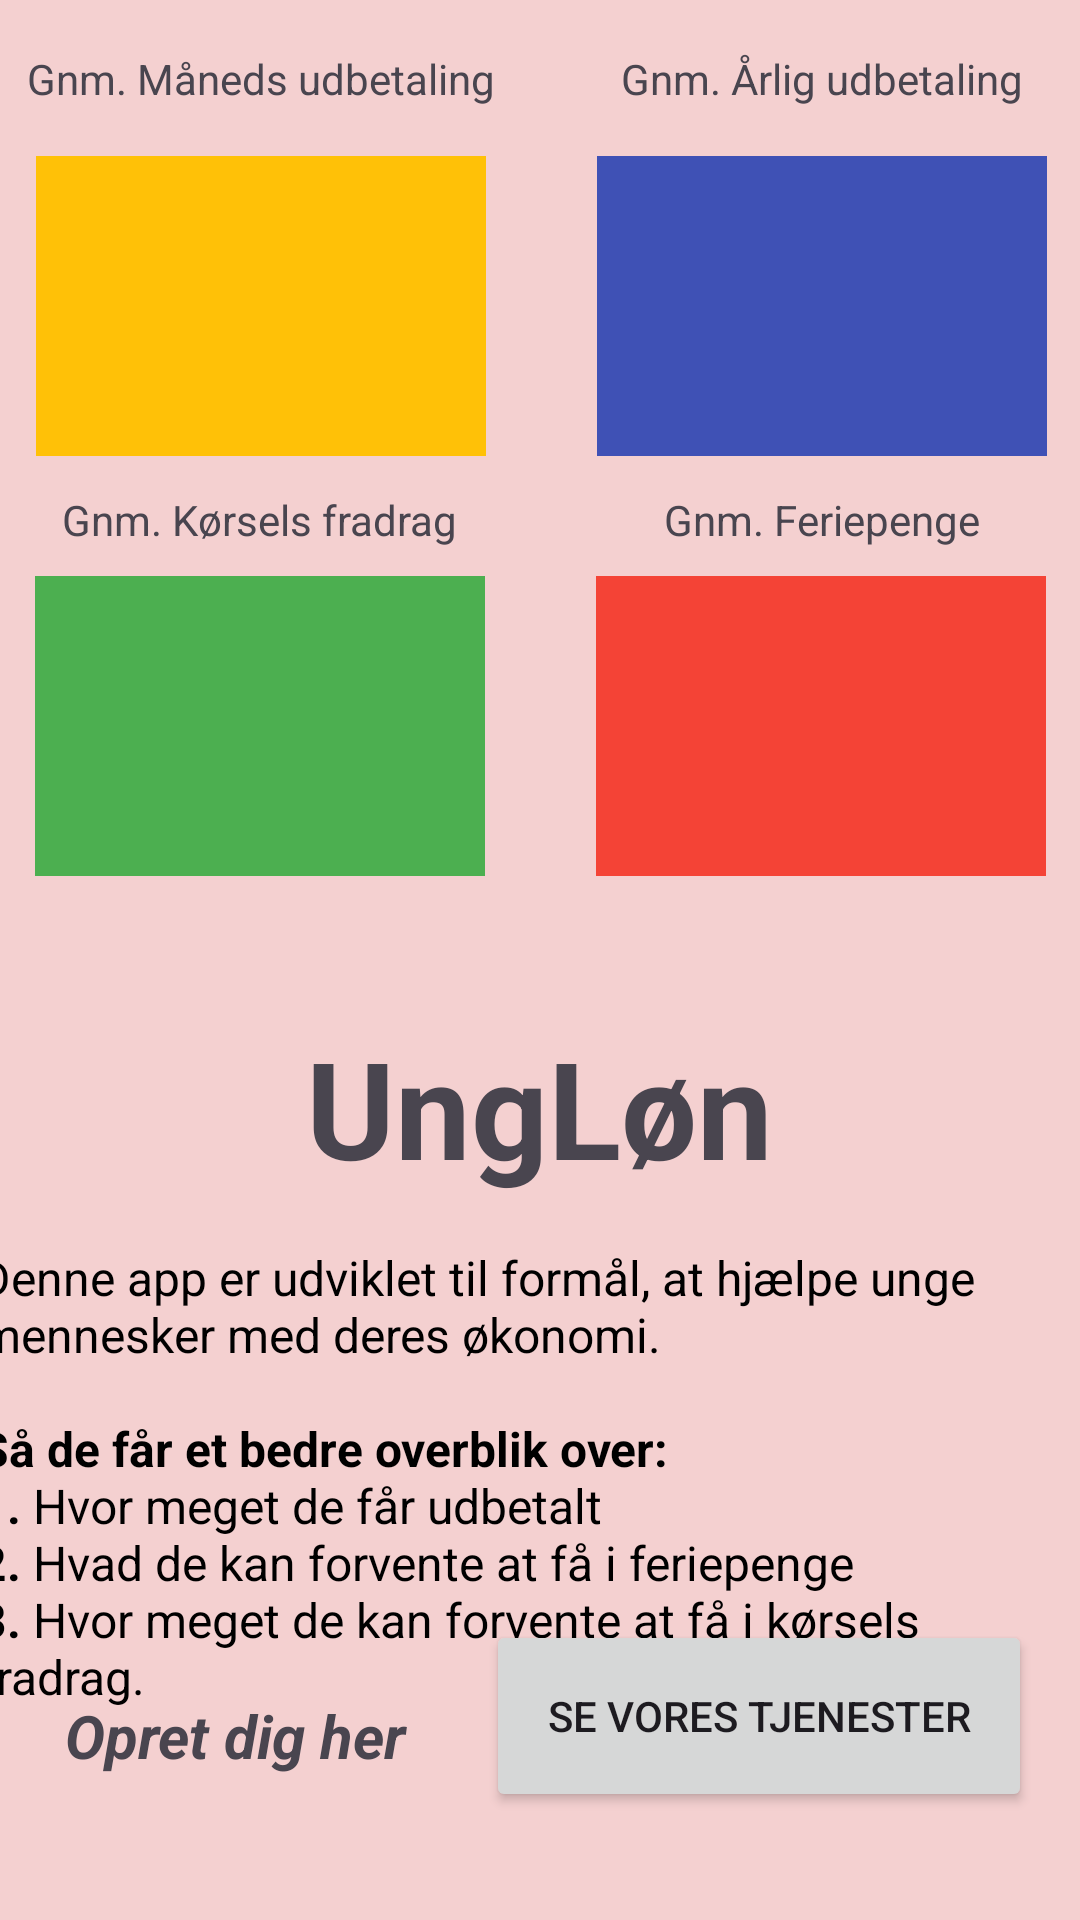

This screen was rendered from an Android layout file. Write that file and the resources it references.
<!-- AndroidManifest.xml: application theme Theme.UngLoen_mobile_exam -->
<!-- res/layout/activity_main.xml -->
<?xml version="1.0" encoding="utf-8"?>
<androidx.constraintlayout.widget.ConstraintLayout xmlns:android="http://schemas.android.com/apk/res/android"
    xmlns:app="http://schemas.android.com/apk/res-auto"
    xmlns:tools="http://schemas.android.com/tools"
    android:id="@+id/gaa_til_tjenester_btn"
    android:layout_width="match_parent"
    android:layout_height="match_parent"
    android:background="#F4D0D0"
    tools:context=".MainActivity">

    <TextView
        android:id="@+id/beregn_maaneds_loen_btn"
        android:layout_width="150dp"
        android:layout_height="100dp"
        android:layout_marginStart="37dp"
        android:layout_marginTop="52dp"
        android:layout_marginEnd="37dp"
        android:layout_marginBottom="31dp"
        android:background="#FFC107"
        android:gravity="center"
        android:textColor="#000000"
        app:layout_constraintBottom_toTopOf="@+id/box3"
        app:layout_constraintEnd_toStartOf="@+id/box2"
        app:layout_constraintStart_toStartOf="parent"
        app:layout_constraintTop_toTopOf="parent"
        app:layout_constraintVertical_bias="0.0" />

    <TextView
        android:id="@+id/box1_text"
        android:layout_width="wrap_content"
        android:layout_height="wrap_content"
        android:text="@string/box1_text"
        app:layout_constraintBottom_toTopOf="@id/beregn_maaneds_loen_btn"
        app:layout_constraintEnd_toEndOf="@id/beregn_maaneds_loen_btn"
        app:layout_constraintStart_toStartOf="@id/beregn_maaneds_loen_btn"
        app:layout_constraintTop_toTopOf="parent" />

    <TextView
        android:id="@+id/box2"
        android:layout_width="150dp"
        android:layout_height="100dp"
        android:layout_marginTop="52dp"
        android:layout_marginEnd="36dp"
        android:layout_marginBottom="31dp"
        android:background="#3F51B5"
        android:gravity="center"
        android:textColor="#FFFFFF"
        app:layout_constraintBottom_toTopOf="@+id/box4"
        app:layout_constraintEnd_toEndOf="parent"
        app:layout_constraintStart_toEndOf="@+id/beregn_maaneds_loen_btn"
        app:layout_constraintTop_toTopOf="parent" />

    <TextView
        android:id="@+id/box2_text"
        android:layout_width="wrap_content"
        android:layout_height="wrap_content"
        android:text="@string/box2_text"
        app:layout_constraintBottom_toTopOf="@id/box2"
        app:layout_constraintEnd_toEndOf="@id/box2"
        app:layout_constraintStart_toStartOf="@id/box2"
        app:layout_constraintTop_toTopOf="parent" />

    <TextView
        android:id="@+id/box3"
        android:layout_width="150dp"
        android:layout_height="100dp"
        android:layout_marginStart="37dp"
        android:layout_marginTop="40dp"
        android:background="#4CAF50"
        android:gravity="center"
        android:textColor="#000000"
        app:layout_constraintEnd_toStartOf="@+id/box4"
        app:layout_constraintStart_toStartOf="parent"
        app:layout_constraintTop_toBottomOf="@+id/beregn_maaneds_loen_btn" />

    <TextView
        android:id="@+id/box3_text"
        android:layout_width="wrap_content"
        android:layout_height="wrap_content"
        android:text="@string/box3_text"
        app:layout_constraintBottom_toTopOf="@id/box3"
        app:layout_constraintEnd_toEndOf="@id/box3"
        app:layout_constraintStart_toStartOf="@id/box3"
        app:layout_constraintTop_toTopOf="parent"
        app:layout_constraintVertical_bias="0.947" />


    <TextView
        android:id="@+id/box4"
        android:layout_width="150dp"
        android:layout_height="100dp"
        android:layout_marginStart="37dp"
        android:layout_marginTop="40dp"
        android:layout_marginEnd="37dp"
        android:background="#F44336"
        android:gravity="center"
        android:textColor="#000000"
        app:layout_constraintEnd_toEndOf="parent"
        app:layout_constraintStart_toEndOf="@+id/box3"
        app:layout_constraintTop_toBottomOf="@+id/box2" />

    <TextView
        android:id="@+id/box4_text"
        android:layout_width="wrap_content"
        android:layout_height="wrap_content"
        android:text="@string/box4_text"
        app:layout_constraintBottom_toTopOf="@id/box4"
        app:layout_constraintEnd_toEndOf="@id/box4"
        app:layout_constraintHorizontal_bias="0.508"
        app:layout_constraintStart_toStartOf="@id/box4"
        app:layout_constraintTop_toTopOf="parent"
        app:layout_constraintVertical_bias="0.947" />

    <androidx.constraintlayout.widget.Guideline
        android:id="@+id/guideline"
        android:layout_width="match_parent"
        android:layout_height="match_parent"
        android:orientation="horizontal"
        app:layout_constraintGuide_percent="0.41" />

    <Button
        android:id="@+id/start_button"
        android:layout_width="182dp"
        android:layout_height="64dp"
        android:layout_marginEnd="16dp"
        android:layout_marginBottom="36dp"
        android:onClick="gaaTilVoresTjenester"
        android:text="@string/start_btn_text"
        app:layout_constraintBottom_toBottomOf="parent"
        app:layout_constraintEnd_toEndOf="parent" />

    <TextView
        android:id="@+id/app_title"
        android:layout_width="242dp"
        android:layout_height="60dp"
        android:layout_marginStart="83dp"
        android:layout_marginTop="47dp"
        android:layout_marginEnd="84dp"
        android:autoSizeTextType="uniform"
        android:text="@string/app_name"
        android:textAlignment="center"
        android:textSize="48sp"
        android:textStyle="bold"
        app:layout_constraintEnd_toEndOf="parent"
        app:layout_constraintStart_toStartOf="parent"
        app:layout_constraintTop_toBottomOf="@+id/box3" />

    <TextView
        android:id="@+id/app_description"
        android:layout_width="398dp"
        android:layout_height="192dp"
        android:layout_marginStart="7dp"
        android:layout_marginEnd="6dp"
        android:padding="16dp"
        android:text="@string/app_description"
        android:textAlignment="textStart"
        android:textColor="#000000"
        android:textSize="16sp"
        app:layout_constraintEnd_toEndOf="parent"
        app:layout_constraintHorizontal_bias="0.6"
        app:layout_constraintStart_toStartOf="parent"
        app:layout_constraintTop_toBottomOf="@+id/app_title" />

    <TextView
        android:id="@+id/opret_bruger_link"
        android:layout_width="125dp"
        android:layout_height="49dp"
        android:layout_marginStart="16dp"
        android:layout_marginBottom="26dp"
        android:autoLink="web"
        android:onClick="gaaTilOpretBruger"
        android:text="@string/web_link"
        android:textAlignment="center"
        android:textSize="20sp"
        android:textStyle="bold|italic"
        app:layout_constraintBottom_toBottomOf="parent"
        app:layout_constraintStart_toStartOf="parent" />

</androidx.constraintlayout.widget.ConstraintLayout>
<!-- resources referenced by this layout -->
<resources>
  <string name="app_description">Denne app er udviklet til formål, at hjælpe unge mennesker med deres økonomi.\n\n<b>Så de får et bedre overblik over:</b>\n<b>1.</b> Hvor meget de får udbetalt\n<b>2.</b> Hvad de kan forvente at få i feriepenge\n<b>3.</b> Hvor meget de kan forvente at få i kørsels fradrag.</string>
  <string name="app_name">UngLøn</string>
  <string name="box1_text">Gnm. Måneds udbetaling</string>
  <string name="box2_text">Gnm. Årlig udbetaling</string>
  <string name="box3_text">Gnm. Kørsels fradrag</string>
  <string name="box4_text">Gnm. Feriepenge</string>
  <string name="start_btn_text">Se Vores Tjenester</string>
  <string name="web_link">Opret dig her</string>
  <style name="Theme.UngLoen_mobile_exam" parent="Base.Theme.UngLoen_mobile_exam" />
  <style name="Base.Theme.UngLoen_mobile_exam" parent="Theme.Material3.DayNight.NoActionBar">
          
          
      </style>
</resources>
